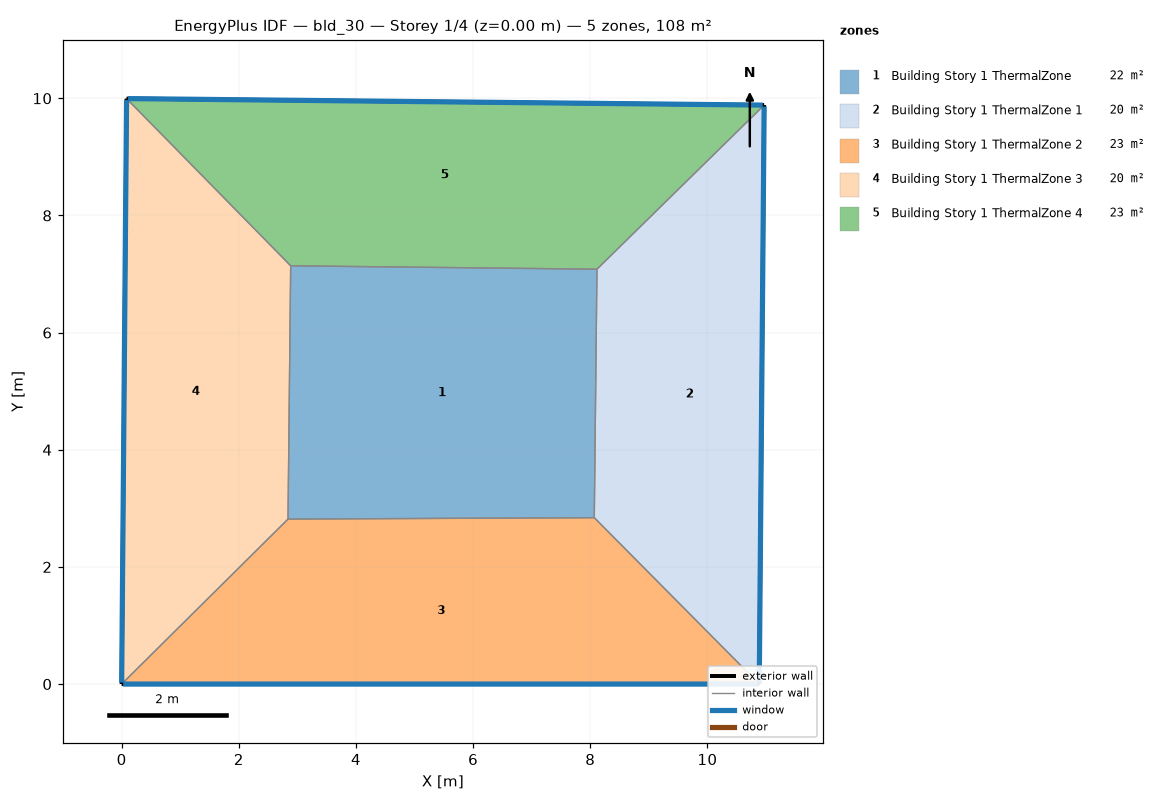
=== STOREY PLAN SPEC (per zone: floor XY polygon, exterior-wall plan segments, windows/doors) ===
zone 1: Building Story 1 ThermalZone  (22.4 m²)
  floor: (8.11, 7.08) (8.07, 2.84) (2.84, 2.82) (2.89, 7.14)
  interior walls: 4
zone 2: Building Story 1 ThermalZone 1  (20.0 m²)
  floor: (10.97, 9.88) (10.89, 0.00) (8.07, 2.84) (8.11, 7.08)
  exterior wall: (10.89, 0.00) – (10.97, 9.88)  [9.9 m]
    window: (10.89, 0.03) – (10.97, 9.86)  [10.7 m²]
  interior walls: 3
zone 3: Building Story 1 ThermalZone 2  (22.8 m²)
  floor: (10.89, 0.00) (0.00, 0.00) (2.84, 2.82) (8.07, 2.84)
  exterior wall: (0.00, 0.00) – (10.89, 0.00)  [10.9 m]
    window: (0.03, 0.00) – (10.86, 0.00)  [11.8 m²]
  interior walls: 3
zone 4: Building Story 1 ThermalZone 3  (20.2 m²)
  floor: (0.00, 0.00) (0.08, 10.00) (2.89, 7.14) (2.84, 2.82)
  exterior wall: (0.08, 10.00) – (0.00, 0.00)  [10.0 m]
    window: (0.08, 9.97) – (0.00, 0.03)  [10.8 m²]
  interior walls: 3
zone 5: Building Story 1 ThermalZone 4  (22.8 m²)
  floor: (0.08, 10.00) (10.97, 9.88) (8.11, 7.08) (2.89, 7.14)
  exterior wall: (10.97, 9.88) – (0.08, 10.00)  [10.9 m]
    window: (10.94, 9.88) – (0.11, 10.00)  [11.8 m²]
  interior walls: 3

=== DERIVED (storey summary) ===
Building: bld_30
Storey: 1 of 4  (floor level z = 0.00 m)
Storey gross floor area: 108.2 m²
Zones on this storey: 5
  - Building Story 1 ThermalZone: floor 22.4 m²
  - Building Story 1 ThermalZone 1: floor 20.0 m²; exterior wall 9.9 m (35.6 m²); 1 window(s) 10.7 m²; WWR 30.0%
  - Building Story 1 ThermalZone 2: floor 22.8 m²; exterior wall 10.9 m (39.2 m²); 1 window(s) 11.8 m²; WWR 30.0%
  - Building Story 1 ThermalZone 3: floor 20.2 m²; exterior wall 10.0 m (36.0 m²); 1 window(s) 10.8 m²; WWR 30.0%
  - Building Story 1 ThermalZone 4: floor 22.8 m²; exterior wall 10.9 m (39.2 m²); 1 window(s) 11.8 m²; WWR 30.0%
Zone adjacency: (none detected)